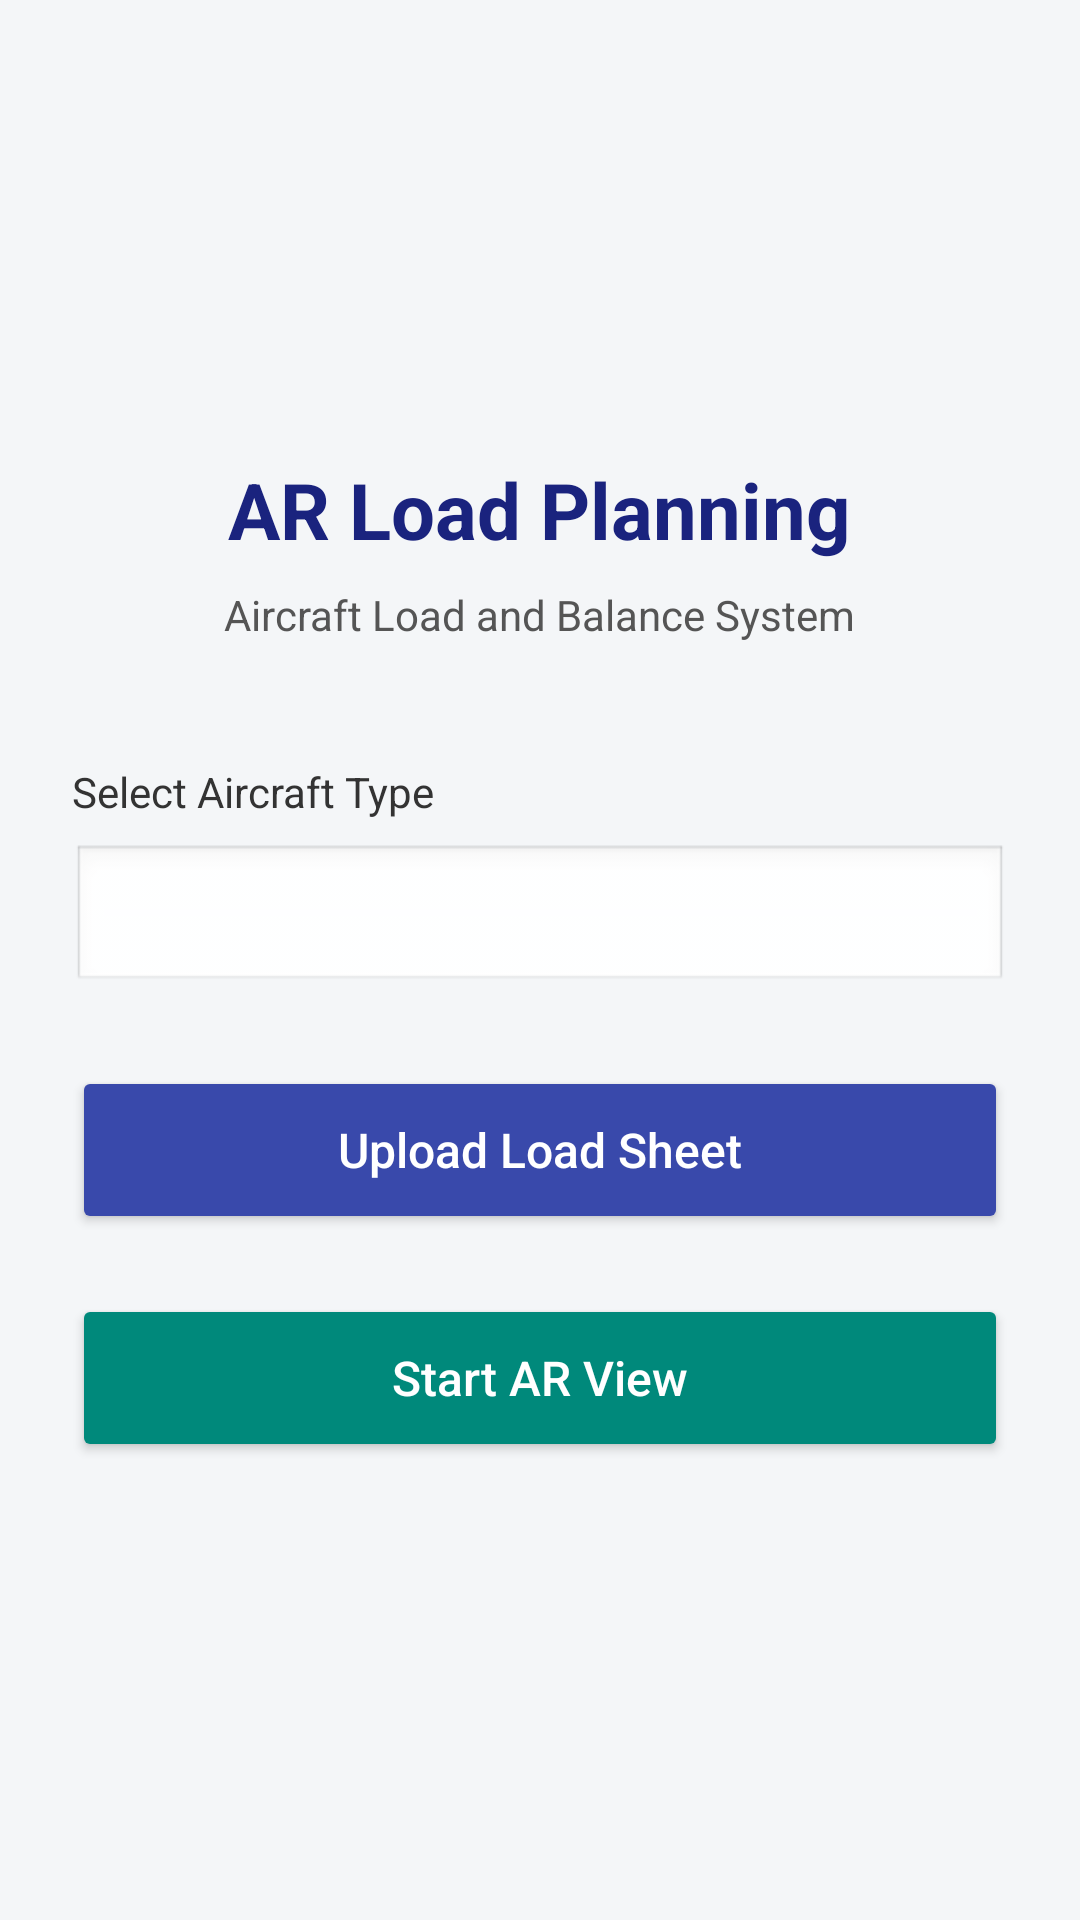

Layout XML and referenced resources for this Android screen:
<!-- AndroidManifest.xml: activity theme Theme.AppCompat.NoActionBar -->
<!-- res/layout/activity_home.xml -->
<?xml version="1.0" encoding="utf-8"?>
<LinearLayout xmlns:android="http://schemas.android.com/apk/res/android"
    android:layout_width="match_parent"
    android:layout_height="match_parent"
    android:orientation="vertical"
    android:background="#F4F6F8"
    android:gravity="center"
    android:padding="24dp">

    
    <TextView
        android:layout_width="wrap_content"
        android:layout_height="wrap_content"
        android:text="AR Load Planning"
        android:textSize="26sp"
        android:textStyle="bold"
        android:textColor="#1A237E"
        android:layout_marginBottom="8dp"/>

    <TextView
        android:layout_width="wrap_content"
        android:layout_height="wrap_content"
        android:text="Aircraft Load and Balance System"
        android:textSize="14sp"
        android:textColor="#555555"
        android:layout_marginBottom="40dp"/>

    
    <TextView
        android:layout_width="match_parent"
        android:layout_height="wrap_content"
        android:text="Select Aircraft Type"
        android:textSize="14sp"
        android:textColor="#333333"
        android:layout_marginBottom="8dp"/>

    <Spinner
        android:id="@+id/spinnerAircraft"
        android:layout_width="match_parent"
        android:layout_height="50dp"
        android:background="@android:drawable/edit_text"
        android:padding="12dp"
        android:layout_marginBottom="24dp"/>
    
    <Button
        android:id="@+id/btnUpload"
        android:layout_width="match_parent"
        android:layout_height="56dp"
        android:text="Upload Load Sheet"
        android:textSize="16sp"
        android:textAllCaps="false"
        android:backgroundTint="#3949AB"
        android:textColor="#FFFFFF"
        android:layout_marginBottom="20dp"/>

    
    <Button
        android:id="@+id/btnARView"
        android:layout_width="match_parent"
        android:layout_height="56dp"
        android:text="Start AR View"
        android:textSize="16sp"
        android:textAllCaps="false"
        android:backgroundTint="#00897B"
        android:textColor="#FFFFFF"/>

</LinearLayout>
<!-- resources referenced by this layout -->
<resources>

</resources>
